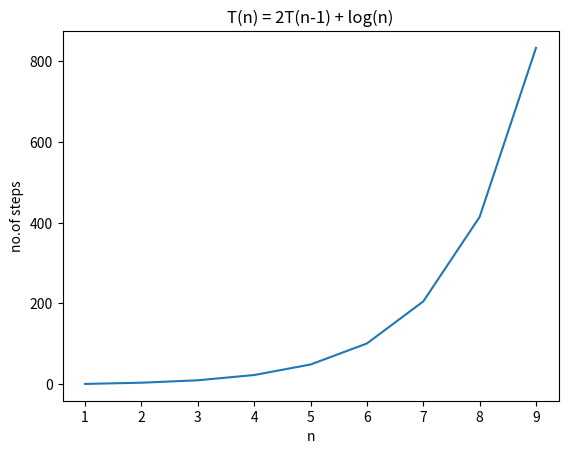

The matplotlib source for this figure:
import matplotlib.pyplot as plt
def fun(n,c):
	if n==0:
		return c
	else:
		i=1
		while i<=n:
			c+=1
			i*=2
		c=fun(n-1,c)
		return fun(n-1,c)

x=[]
y=[]
for i in range(1,10):
	c=0
	x.append(i)
	c=fun(i,c)
	y.append(c)
plt.title("T(n) = 2T(n-1) + log(n)")
plt.plot(x,y)
plt.xlabel("n")
plt.ylabel("no.of steps")
plt.show()